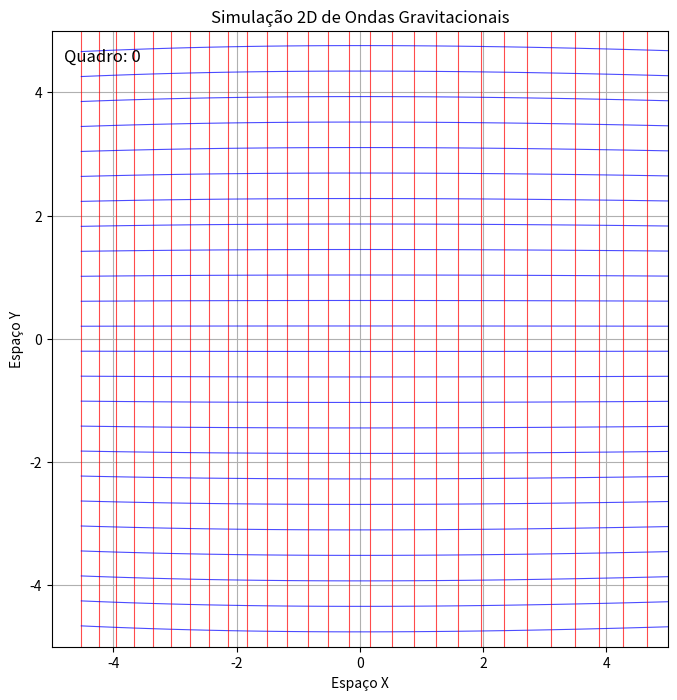

Here is the Python script that generated this plot:
import numpy as np
import matplotlib.pyplot as plt
from matplotlib.animation import FuncAnimation

# --- Parâmetros da Simulação ---
# Tamanho da grade (número de pontos em cada dimensão)
GRID_SIZE = 30
# Amplitude da onda (quão forte é o efeito de esticar/comprimir)
AMPLITUDE = 0.2
# Frequência da onda (quão rápido ela oscila)
FREQUENCIA = 0.1
# Velocidade de propagação da onda (velocidade da luz simulada)
VELOCIDADE_ONDA = 0.5
# Limites do plot
LIMITE_X = 5.0
LIMITE_Y = 5.0

# --- Configuração da Figura e Eixos ---
fig, ax = plt.subplots(figsize=(8, 8))
ax.set_xlim(-LIMITE_X, LIMITE_X)
ax.set_ylim(-LIMITE_Y, LIMITE_Y)
ax.set_aspect('equal', adjustable='box')
ax.set_title('Simulação 2D de Ondas Gravitacionais')
ax.set_xlabel('Espaço X')
ax.set_ylabel('Espaço Y')
ax.grid(True)

# Cria a grade inicial de pontos
x_inicial = np.linspace(-LIMITE_X, LIMITE_X, GRID_SIZE)
y_inicial = np.linspace(-LIMITE_Y, LIMITE_Y, GRID_SIZE)
X_inicial, Y_inicial = np.meshgrid(x_inicial, y_inicial)

# Plota os pontos iniciais (serão atualizados na animação)
# Usamos 'o-' para conectar os pontos e mostrar a distorção da "grade"
linhas_horizontais = []
linhas_verticais = []

for i in range(GRID_SIZE):
    # Linhas horizontais
    line_h, = ax.plot([], [], 'b-', lw=0.8, alpha=0.7)
    linhas_horizontais.append(line_h)
    # Linhas verticais
    line_v, = ax.plot([], [], 'r-', lw=0.8, alpha=0.7)
    linhas_verticais.append(line_v)

# Texto para exibir o tempo/quadro
tempo_texto = ax.text(0.02, 0.95, '', transform=ax.transAxes, fontsize=12)

# --- Função de Animação ---
def animar(frame):
    global X_inicial, Y_inicial

    # Calcula o "tempo" da onda
    tempo_onda = frame * 0.1 # O fator 0.1 controla a velocidade da animação

    # Posições distorcidas dos pontos
    X_distorcido = np.copy(X_inicial)
    Y_distorcido = np.copy(Y_inicial)

    # A função h(t, x) representa a amplitude da onda gravitacional
    # Para uma onda que se propaga na direção X, o efeito é principalmente em Y
    # e Z (que seria a terceira dimensão). Em 2D, vamos ver um efeito em Y.
    # A onda gravitacional tipicamente tem dois modos de polarização,
    # um que estica e comprime em X e Y alternadamente (polarização '+')
    # e outro que estica e comprime a 45 graus (polarização 'x').
    # Vamos simular um modo simples de polarização '+' (estica em X, comprime em Y, ou vice-versa)

    # Onda propagando-se ao longo do eixo X
    # O termo np.cos(k*x - omega*t) simula a propagação da onda
    # k = 2 * pi * FREQUENCIA / VELOCIDADE_ONDA (número de onda)
    # omega = 2 * pi * FREQUENCIA (frequência angular)
    # Simplificamos para (X_inicial - VELOCIDADE_ONDA * tempo_onda) para propagação
    
    # Efeito de distorção (simulando a polarização '+')
    # X_distorcido += X_inicial * AMPLITUDE * np.sin(FREQUENCIA * (X_inicial - VELOCIDADE_ONDA * tempo_onda))
    Y_distorcido += Y_inicial * AMPLITUDE * np.cos(FREQUENCIA * (X_inicial - VELOCIDADE_ONDA * tempo_onda))

    # Para um efeito mais visual de "estica e encolhe"
    # A distorção acontece perpendicularmente à direção de propagação da onda.
    # Se a onda se propaga em X, o esticamento/encolhimento é em Y.
    # Vamos adicionar um pequeno esticamento/encolhimento em X também para um efeito 2D
    # Embora não seja rigorosamente correto para uma única polarização '+',
    # ajuda na visualização do conceito de distorção do espaço.
    X_distorcido += X_inicial * AMPLITUDE * np.sin(FREQUENCIA * (X_inicial - VELOCIDADE_ONDA * tempo_onda))


    # Atualiza as linhas horizontais
    for i in range(GRID_SIZE):
        linhas_horizontais[i].set_data(X_distorcido[i, :], Y_distorcido[i, :])

    # Atualiza as linhas verticais
    for j in range(GRID_SIZE):
        linhas_verticais[j].set_data(X_distorcido[:, j], Y_distorcido[:, j])

    tempo_texto.set_text(f'Quadro: {frame}')

    return linhas_horizontais + linhas_verticais + [tempo_texto]

# --- Criação da Animação ---
ani = FuncAnimation(fig, animar, frames=150, interval=50, blit=True)

plt.show()

# Se quiser salvar a animação (requer 'ffmpeg' ou 'imagemagick')
# ani.save('ondas_gravitacionais_2d.gif', writer='pillow', fps=20)